The GitHub repository Yannickthomas0602/Yolo_projet_etude contains a labelled image folder "dataset_oiseaux" with 4 categories: balbuzard, cormoran, heron, mouette goeland. Examples follow, each with its label.

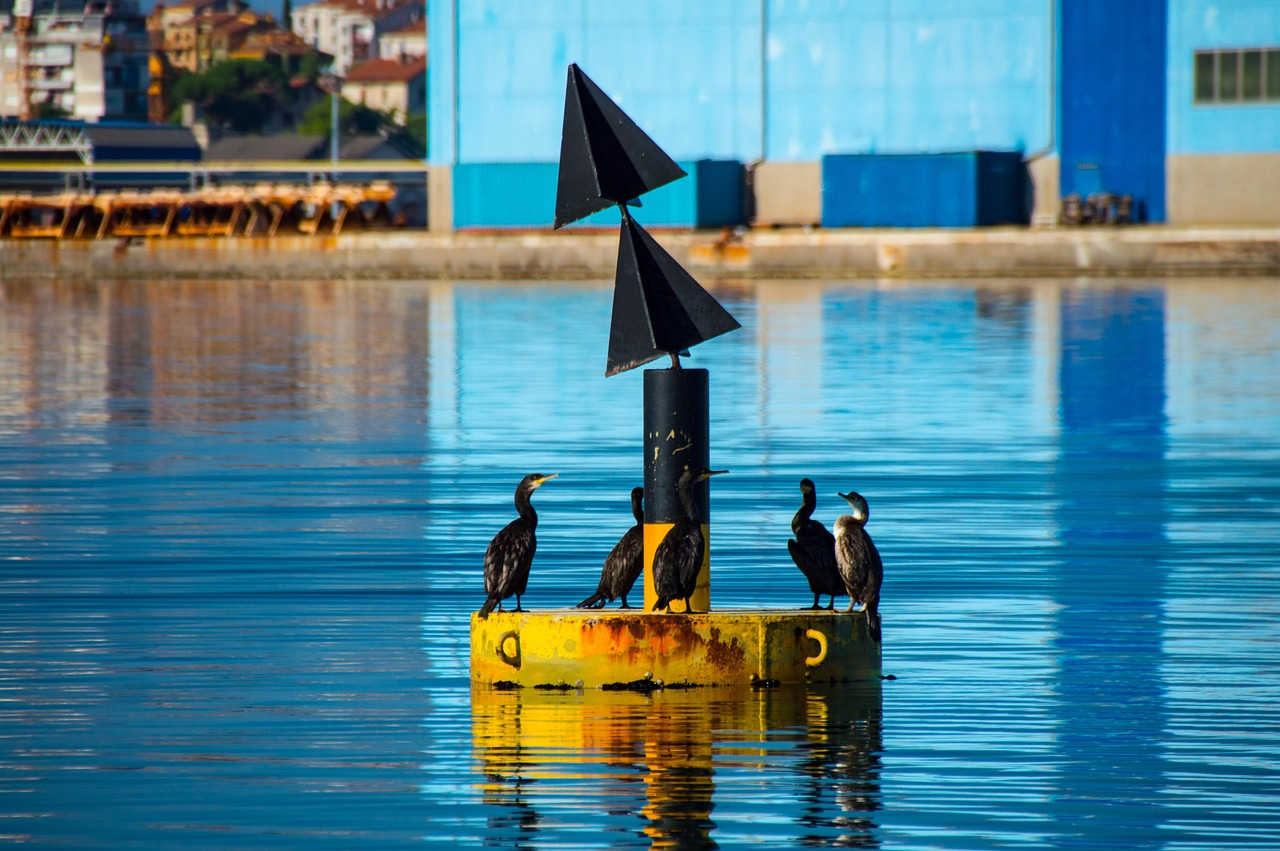
Label: cormoran

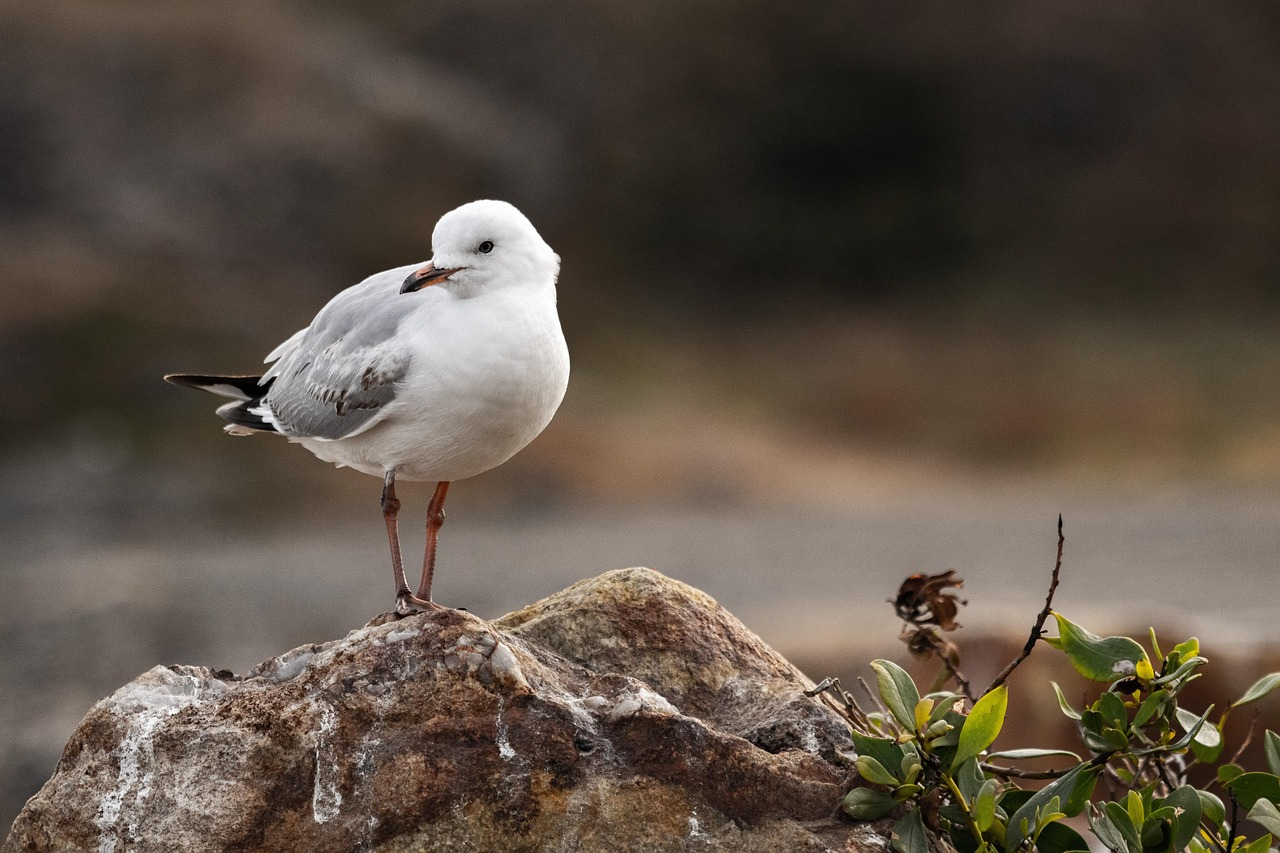
Label: mouette goeland

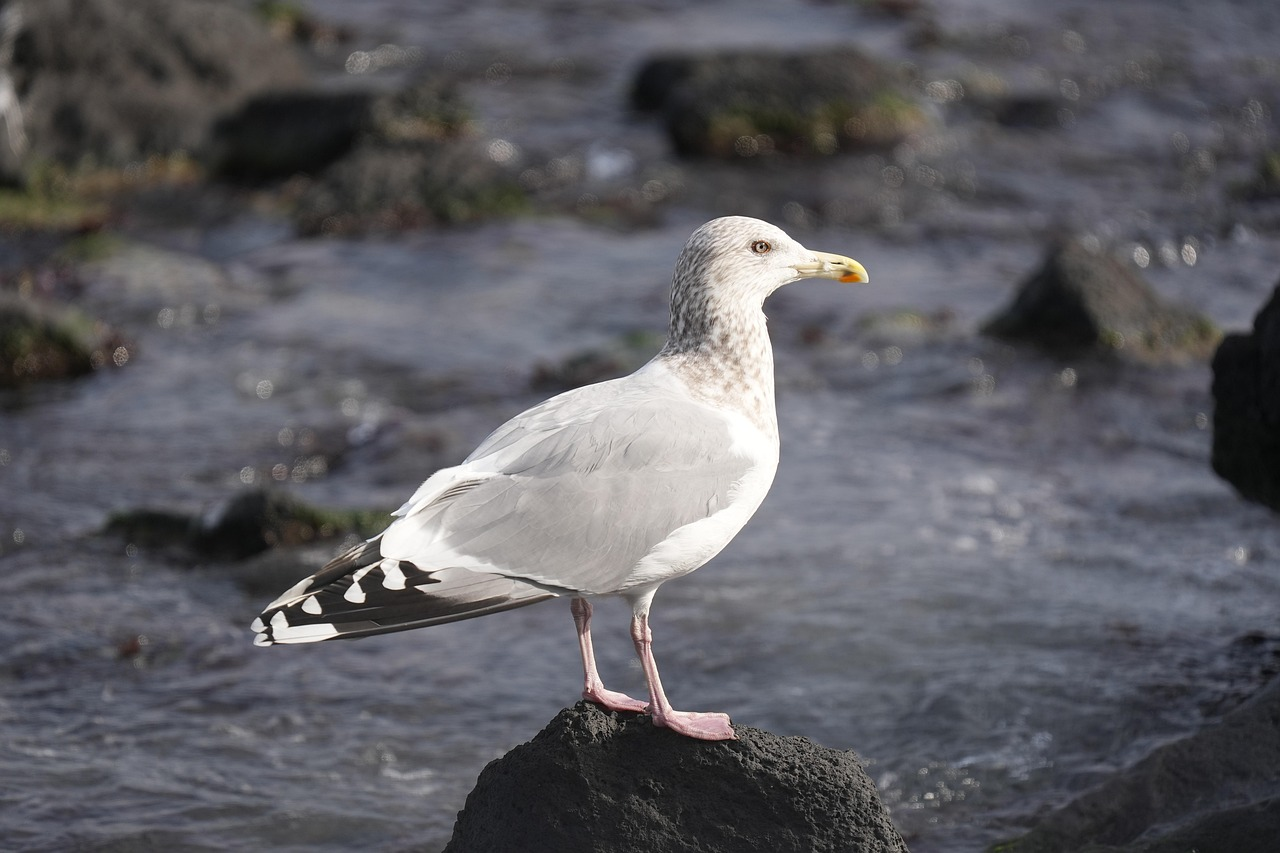
Label: mouette goeland

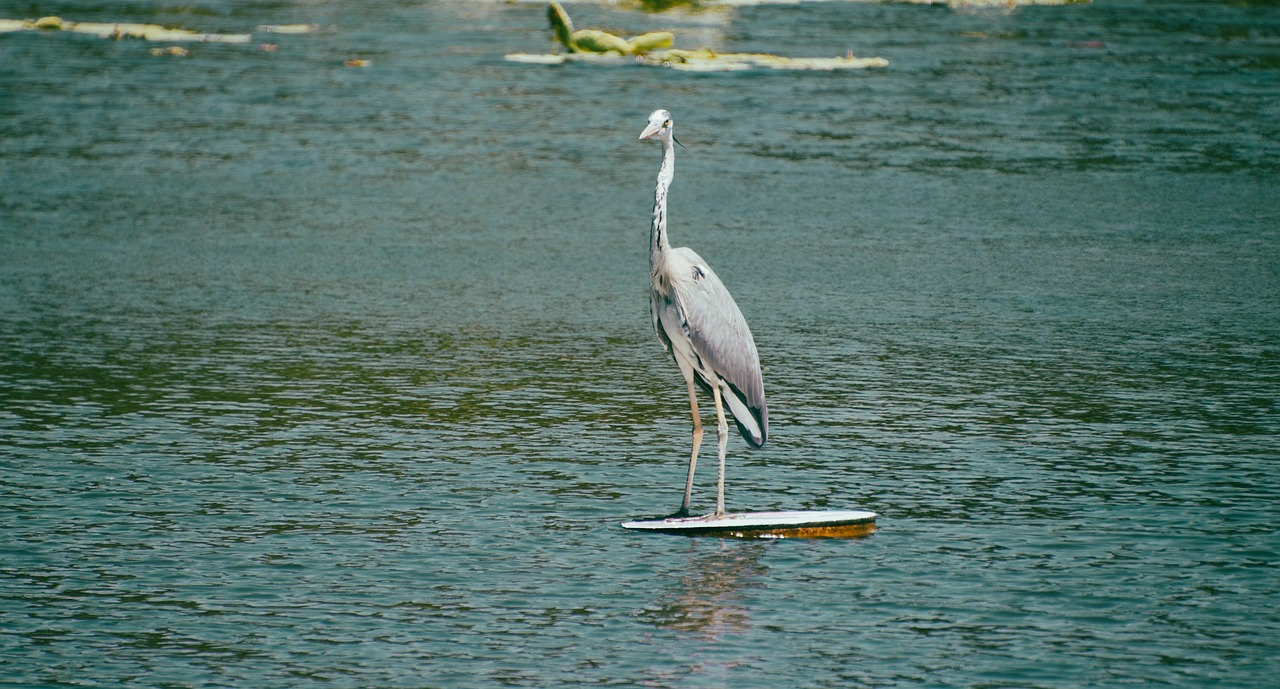
Label: heron

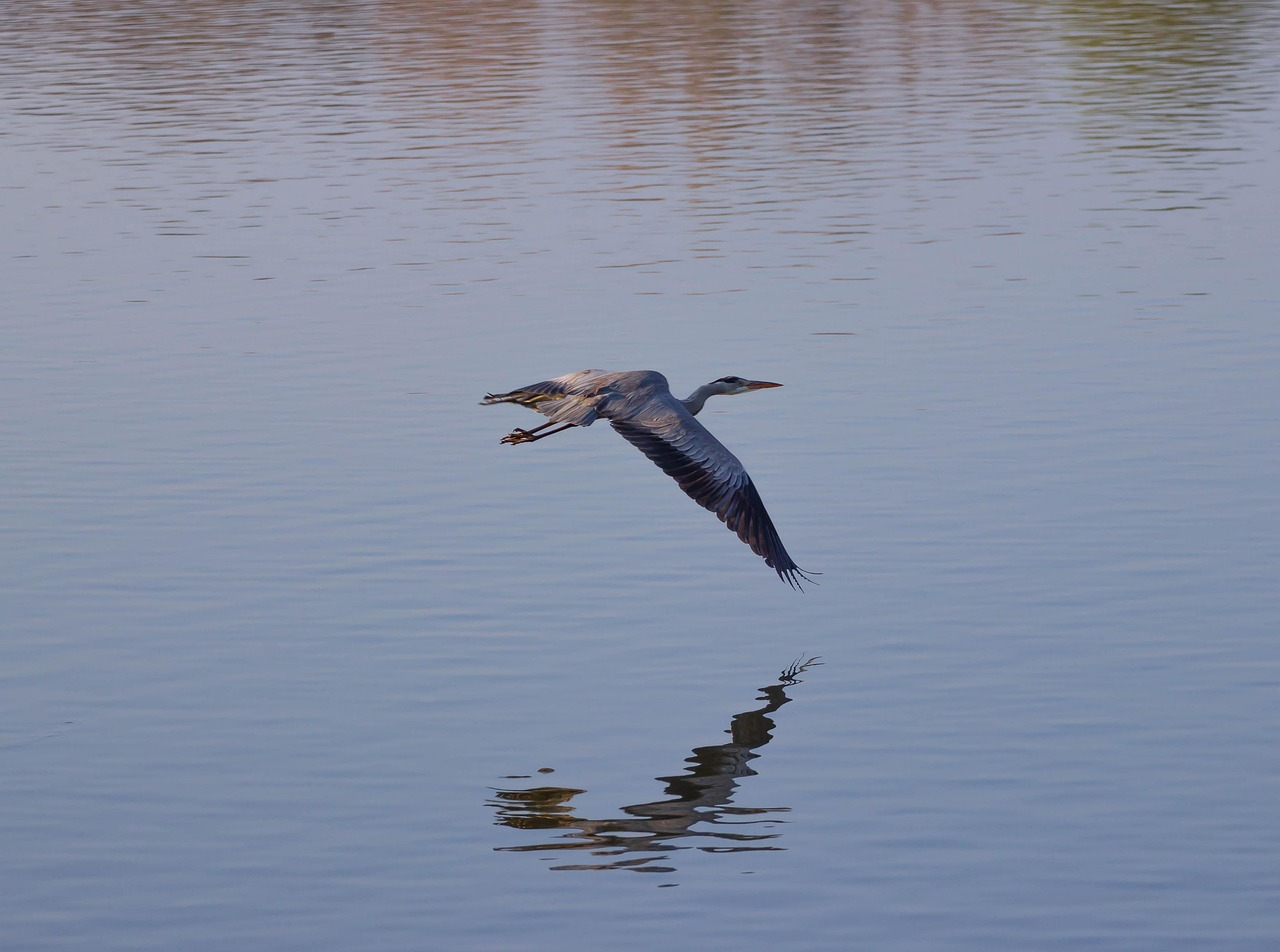
Label: heron

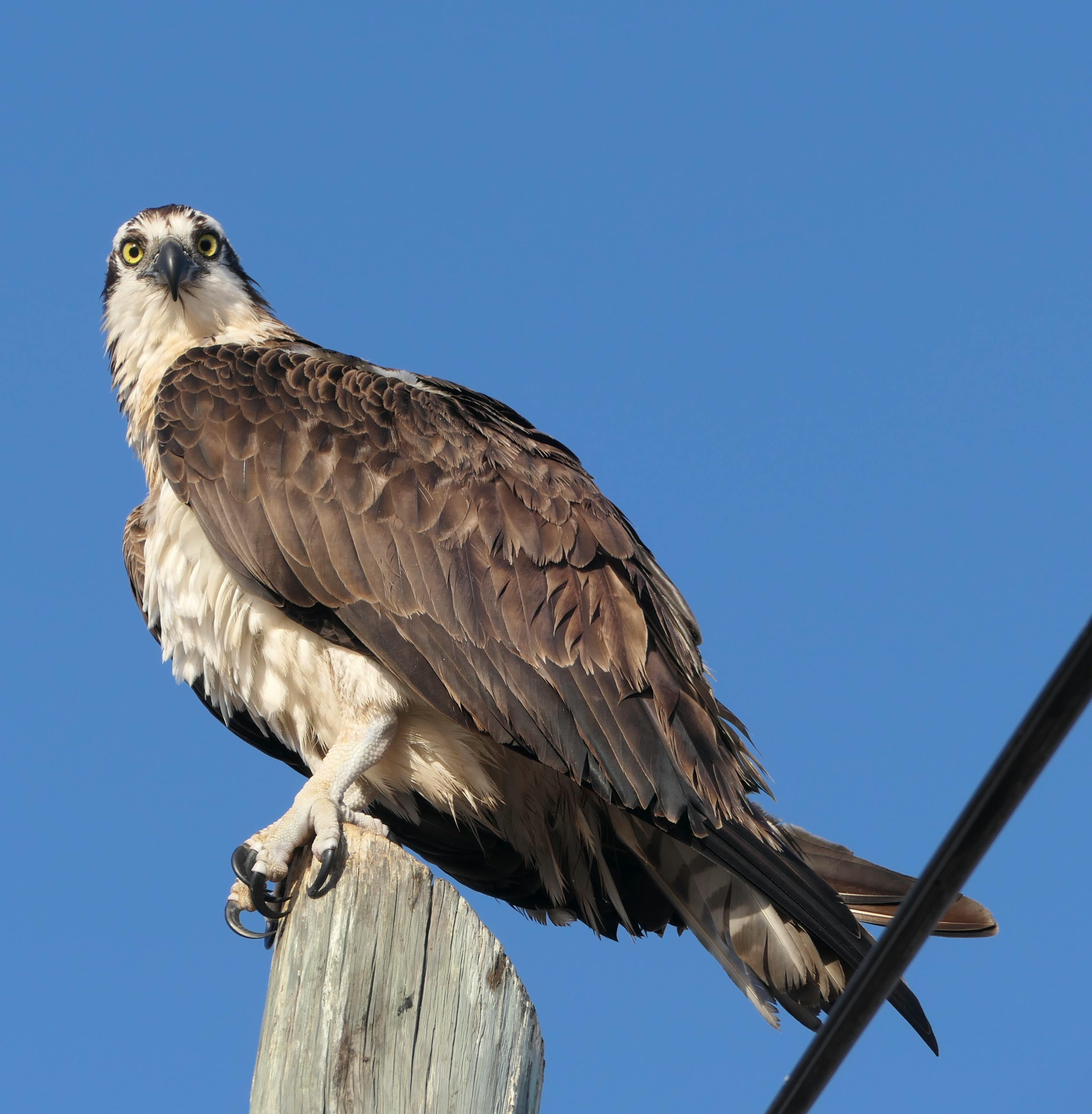
Label: balbuzard
